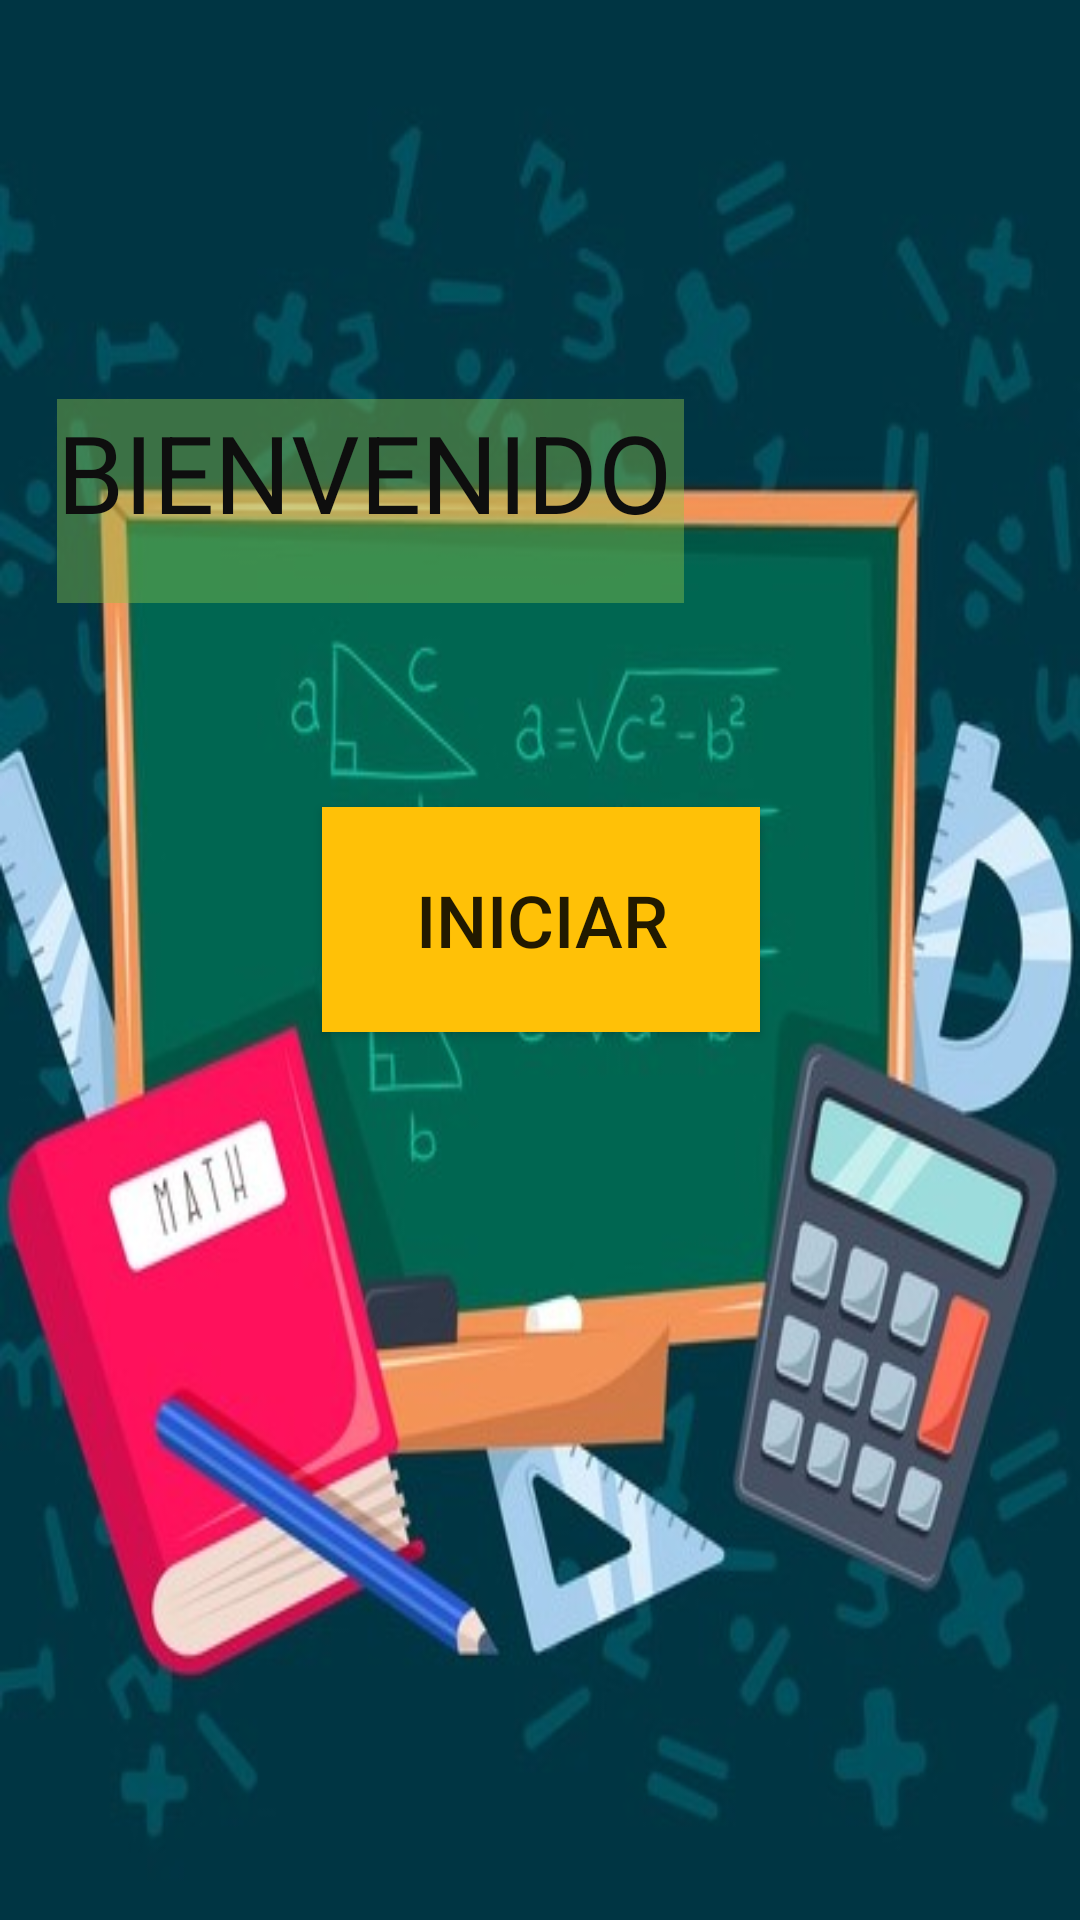

Here is an Android app screen rendered from its layout file. Give the layout XML and the strings, colors and styles it references.
<!-- AndroidManifest.xml: application theme Theme.ExamenKotlin -->
<!-- res/layout/activity_main.xml -->
<?xml version="1.0" encoding="utf-8"?>
<androidx.constraintlayout.widget.ConstraintLayout xmlns:android="http://schemas.android.com/apk/res/android"
    xmlns:app="http://schemas.android.com/apk/res-auto"
    xmlns:tools="http://schemas.android.com/tools"
    android:layout_width="match_parent"
    android:layout_height="match_parent"
    android:background="@drawable/g"
    tools:context=".MainActivity">

    <Button
        android:id="@+id/button2"
        android:layout_width="146dp"
        android:layout_height="75dp"
        android:layout_marginBottom="296dp"
        android:background="@drawable/g"
        android:text="@string/boton1"
        android:textSize="24sp"
        app:backgroundTint="#FFC107"
        app:layout_constraintBottom_toBottomOf="parent"
        app:layout_constraintEnd_toEndOf="parent"
        app:layout_constraintHorizontal_bias="0.501"
        app:layout_constraintStart_toStartOf="parent" />

    <TextView
        android:id="@+id/textView"
        android:layout_width="209dp"
        android:layout_height="68dp"
        android:layout_marginEnd="132dp"
        android:layout_marginRight="132dp"
        android:layout_marginBottom="68dp"
        android:background="#6D8BC34A"
        android:text="BIENVENIDO"
        android:textColor="#0E0E0E"
        android:textSize="36sp"
        app:layout_constraintBottom_toTopOf="@+id/button2"
        app:layout_constraintEnd_toEndOf="parent"
        app:layout_constraintHorizontal_bias="1.0"
        app:layout_constraintStart_toStartOf="parent"
        app:layout_constraintTop_toTopOf="parent"
        app:layout_constraintVertical_bias="1.0" />
</androidx.constraintlayout.widget.ConstraintLayout>
<!-- resources referenced by this layout -->
<resources>
  <!-- drawable g: jpg bitmap (drawable, 71496 bytes) -->
  <string name="boton1">INICIAR</string>
  <style name="Theme.ExamenKotlin" parent="Theme.MaterialComponents.DayNight.DarkActionBar">
          
          <item name="colorPrimary">@color/purple_500</item>
          <item name="colorPrimaryVariant">@color/purple_700</item>
          <item name="colorOnPrimary">@color/white</item>
          
          <item name="colorSecondary">@color/teal_200</item>
          <item name="colorSecondaryVariant">@color/teal_700</item>
          <item name="colorOnSecondary">@color/black</item>
          
          <item name="android:statusBarColor" tools:targetApi="l">?attr/colorPrimaryVariant</item>
          
      </style>
  <!-- not gathered from this repository: default colours our renderer supplied (Android Studio template values) -->
  <color name="purple_500">#FF6200EE</color>
  <color name="purple_700">#FF3700B3</color>
  <color name="teal_200">#FF03DAC5</color>
  <color name="teal_700">#FF018786</color>
  <color name="black">#FF000000</color>
  <color name="white">#FFFFFFFF</color>
</resources>
